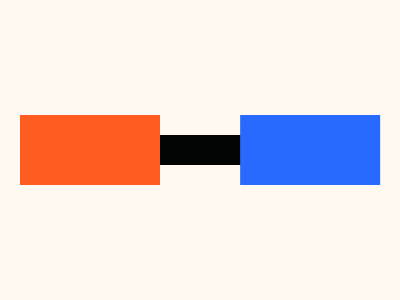

Reproduce this picture with HTML and CSS.

<!-- Here added closing tags to format the code properly -->
<!-- Method 1 -->
<style>
    * * {
        background: #FFF9F1;
        border: 35px solid#FF5C21;
        margin: 115 60%115 20;
        box-shadow: 233q 0#2869FE, 110px 0 0-5vw#030504
    }
</style>
